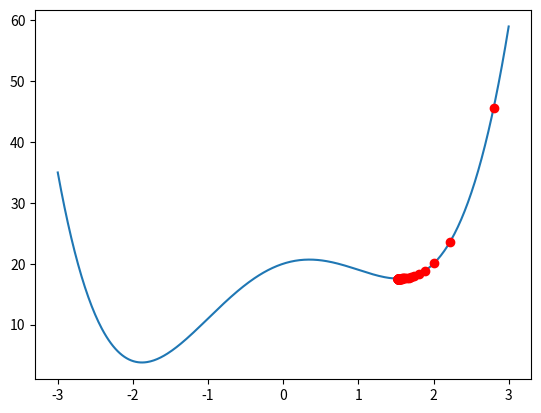

Write Python code to recreate this figure.
# import thư viện 
import numpy as np
import matplotlib.pyplot as plt

# 1. Định nghĩa hàm loss
# Giả sử mình có hàm loss 𝓛(θ) = θ⁴ - 6θ² + 4θ + 20
# khai báo hàm loss
def cal_loss_function(theta):
    return theta**4 - 6*theta**2 + 4*theta + 20

# Đạo hàm của hàm Loss 𝓛′(θ) = 4θ³ - 12θ + 4 (đạo hàm của θ⁴ - 6θ² + 4θ + 20))
def cal_loss_derivative(theta):
    return 4*theta**3 - 12*theta + 4

# 2. Vẽ đồ thị hàm loss
#Khai báo khoảng giá trị của theta
theta_values = np.linspace(-3, 3, 400)

#giá trị của hàm loss theo khoảng theta
loss_values = cal_loss_function(theta_values)

#Vẽ đồ thị hàm loss
plt.plot(theta_values, loss_values)

# 3. Khởi tạo
# Khởi tạo giá trị ban đầu của theta 
theta = 2.8
# Khởi tạo siêu tham số - hyperparameters
learning_rate = 0.01
# epsilon = 1e-4 
N = 100 # số vòng lặp

# cách 2: Khai báo số vòng lặp
for i in range(N):
    #tính giá trị hàm loss
    loss = cal_loss_function(theta)

    #tính giá trị đạo hàm của hàm loss theo theta
    grad = cal_loss_derivative(theta)

    # Vẽ điểm theta hiện tại 
    plt.plot(theta, loss, 'ro') # ro là điểm tròn màu đỏ

    #Dừng để quan sát
    plt.pause(0.1)

    # Cập nhật theta
    theta = theta - learning_rate * grad


plt.show()
print("Giá trị theta tối ưu::::", theta)


